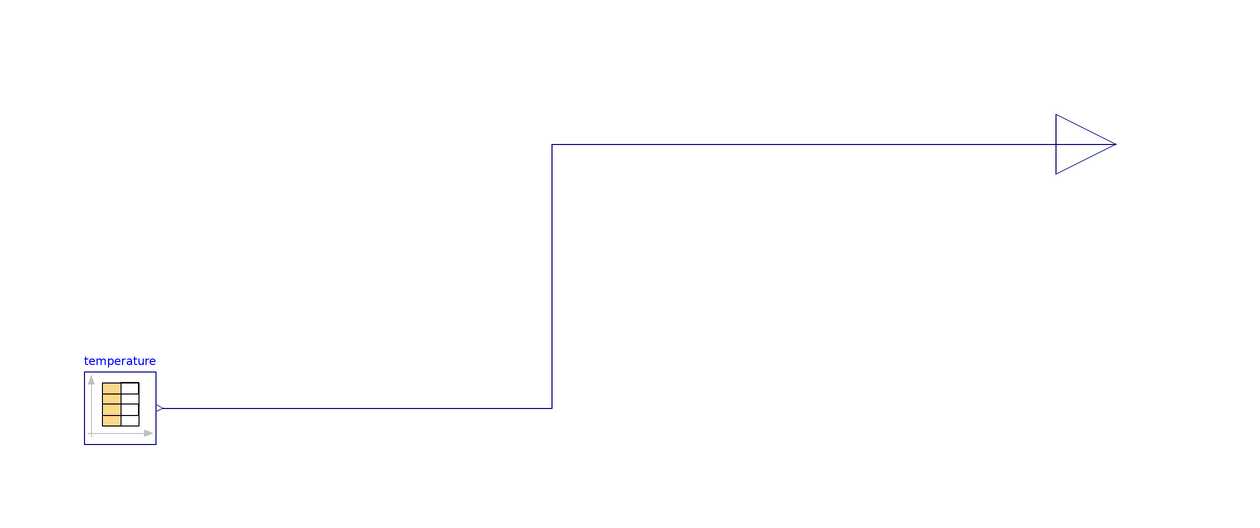

This picture is the connection diagram that the Modelica source below describes through its graphical annotations.

model Probe_T
      extends ADM1.Icons.ProbeT;
      Modelica.Blocks.Interfaces.RealOutput y_T annotation(
        Placement(visible = true, transformation(origin = {96, 0}, extent = {{-10, -10}, {10, 10}}, rotation = 0), iconTransformation(origin = {90, 0}, extent = {{-10, -10}, {10, 10}}, rotation = 0)));
      Modelica.Blocks.Sources.CombiTimeTable temperature(columns = integer({2}), extrapolation = Modelica.Blocks.Types.Extrapolation.NoExtrapolation, fileName = "D:/Arianna/Documents/Modelica Models/Input_T_ADM1.txt", smoothness = Modelica.Blocks.Types.Smoothness.LinearSegments, startTime = 0, table = [0, 0; 1, 1; 2, 4], tableName = "Input_T_ADM1", tableOnFile = true, timeEvents = Modelica.Blocks.Types.TimeEvents.Always, timeScale = 86400, verboseExtrapolation = true, verboseRead = true) annotation(
        Placement(visible = true, transformation(origin = {-70, -44}, extent = {{-6, -6}, {6, 6}}, rotation = 0)));
    equation
      connect(temperature.y[1], y_T) annotation(
        Line(points = {{-63, -44}, {2, -44}, {2, 0}, {96, 0}}, color = {0, 0, 127}));
    end Probe_T;